Photos from the image-classification dataset "eye-classification" in the GitHub repository khangpd15/BACK_END_AI_LACMAT. Its 5 classes are: esotropia, exotropia, hypertropia, hypotropia, normal.

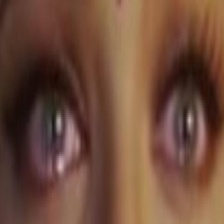
Label: normal

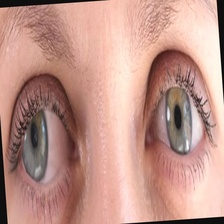
Label: exotropia

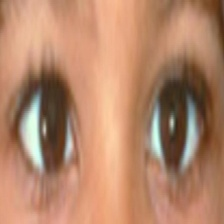
Label: esotropia

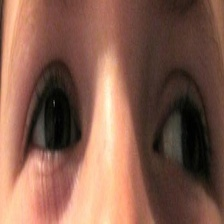
Label: exotropia

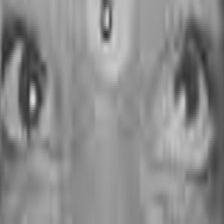
Label: hypertropia

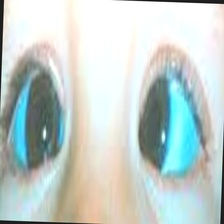
Label: esotropia
